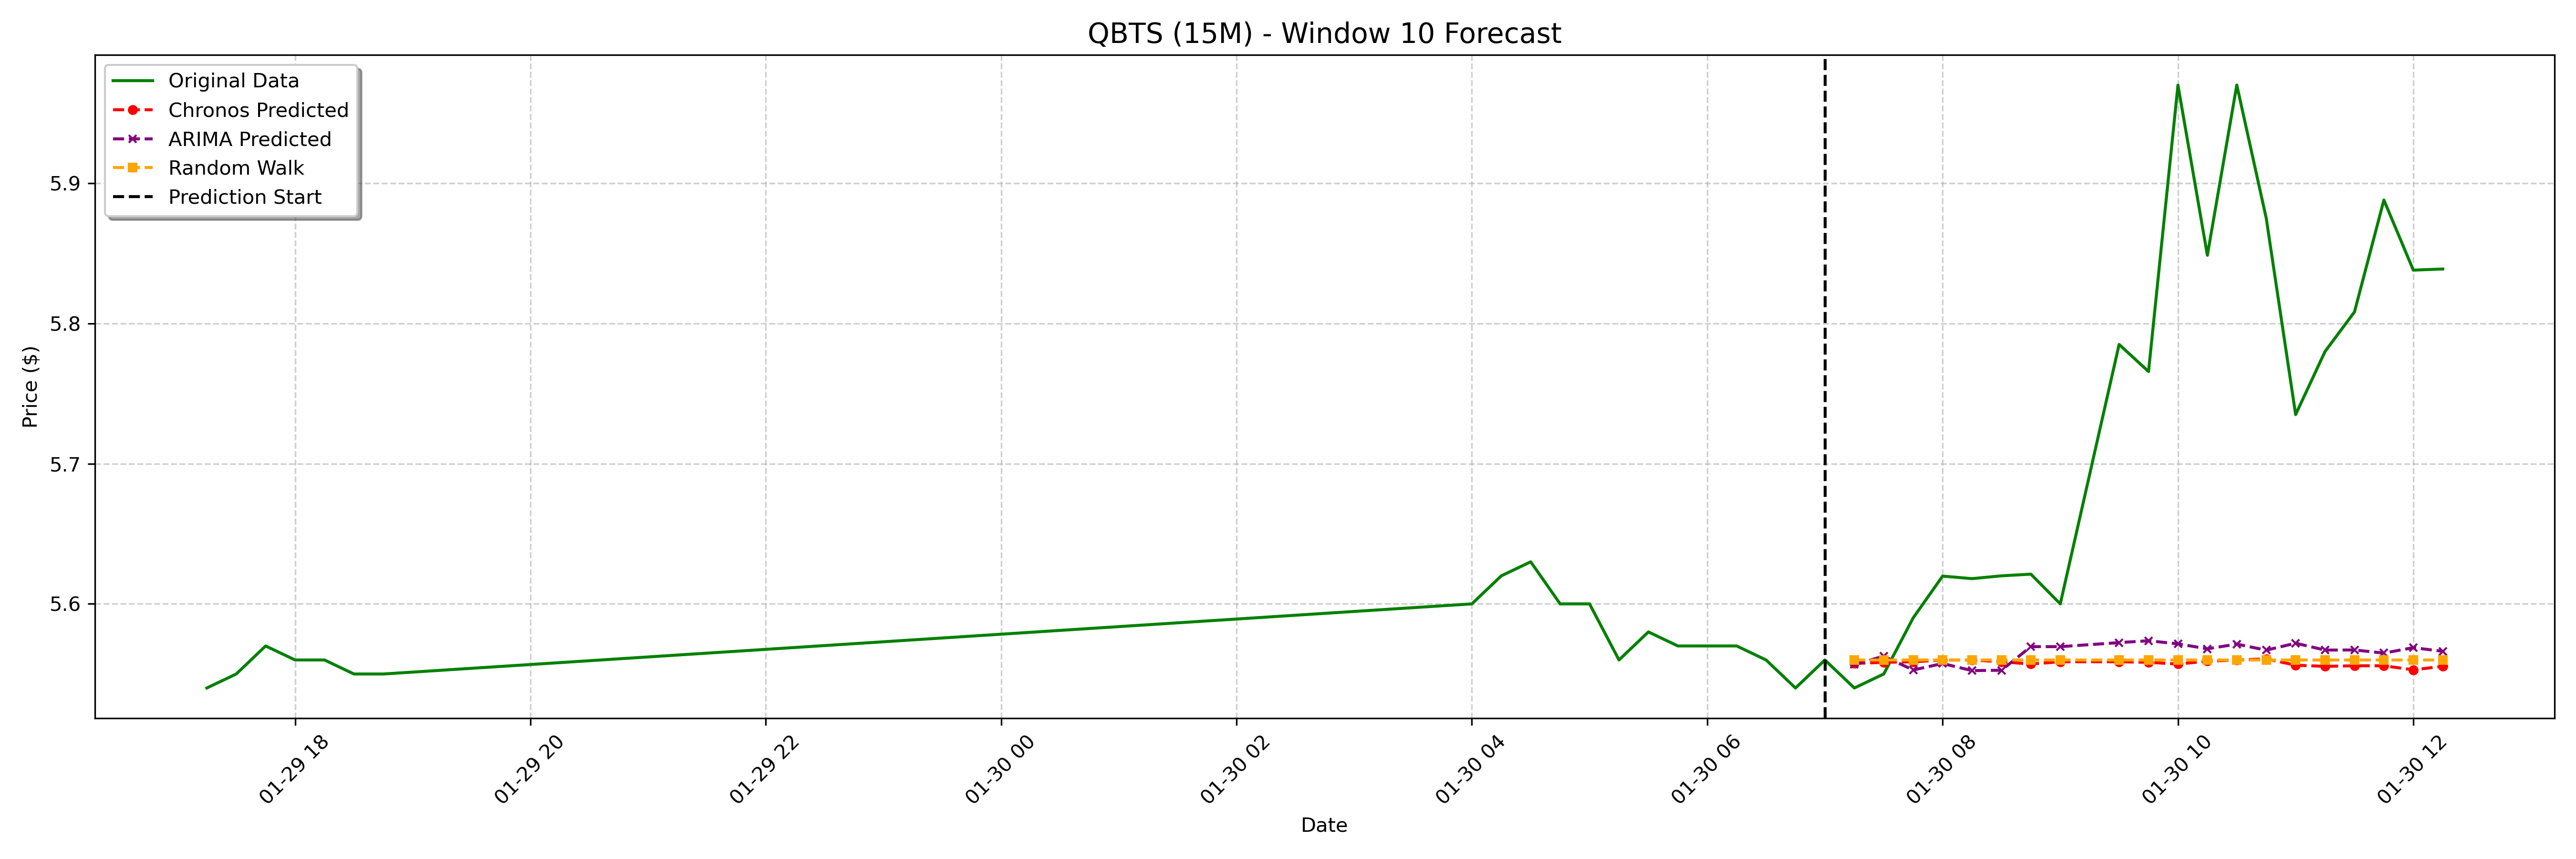

Data behind this chart, as committed beside it:
date, actual, chronos_forecast, arima_forecast, random_walk_forecast
2025-01-30 07:15:00-05:00, 5.54, 5.557, 5.557, 5.56
2025-01-30 07:30:00-05:00, 5.55, 5.558, 5.563, 5.56
2025-01-30 07:45:00-05:00, 5.59, 5.559, 5.553, 5.56
2025-01-30 08:00:00-05:00, 5.62, 5.56, 5.557, 5.56
2025-01-30 08:15:00-05:00, 5.618, 5.56, 5.552, 5.56
2025-01-30 08:30:00-05:00, 5.62, 5.559, 5.553, 5.56
2025-01-30 08:45:00-05:00, 5.621, 5.557, 5.57, 5.56
2025-01-30 09:00:00-05:00, 5.6, 5.559, 5.569, 5.56
2025-01-30 09:30:00-05:00, 5.785, 5.559, 5.572, 5.56
2025-01-30 09:45:00-05:00, 5.766, 5.558, 5.574, 5.56
2025-01-30 10:00:00-05:00, 5.97, 5.557, 5.571, 5.56
2025-01-30 10:15:00-05:00, 5.849, 5.559, 5.568, 5.56
2025-01-30 10:30:00-05:00, 5.97, 5.56, 5.571, 5.56
2025-01-30 10:45:00-05:00, 5.875, 5.561, 5.567, 5.56
2025-01-30 11:00:00-05:00, 5.735, 5.556, 5.572, 5.56
2025-01-30 11:15:00-05:00, 5.78, 5.555, 5.567, 5.56
2025-01-30 11:30:00-05:00, 5.808, 5.556, 5.567, 5.56
2025-01-30 11:45:00-05:00, 5.888, 5.556, 5.565, 5.56
2025-01-30 12:00:00-05:00, 5.838, 5.553, 5.569, 5.56
2025-01-30 12:15:00-05:00, 5.839, 5.555, 5.566, 5.56
